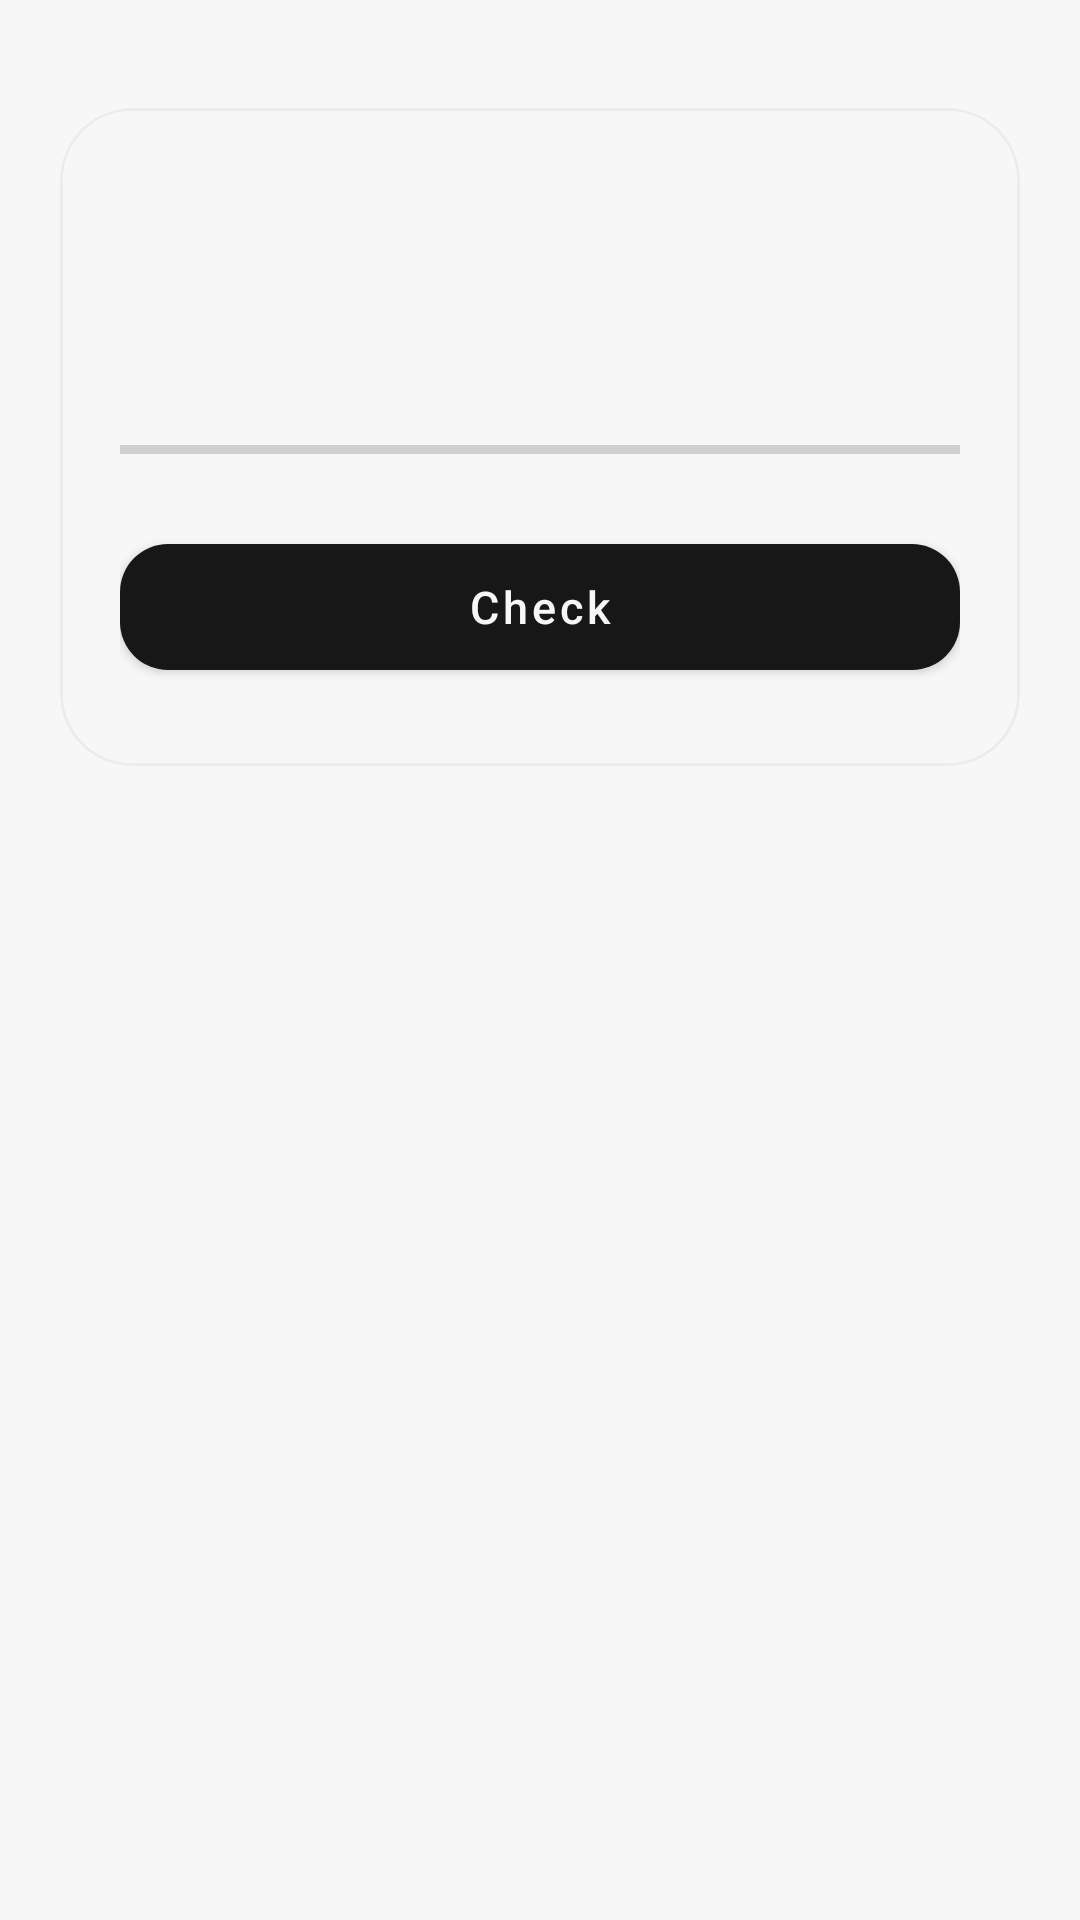

Here is an Android app screen rendered from its layout file. Give the layout XML and the strings, colors and styles it references.
<!-- AndroidManifest.xml: activity theme Theme.ZapretMobile.Settings -->
<!-- res/layout/activity_update.xml -->
<?xml version="1.0" encoding="utf-8"?>
<androidx.core.widget.NestedScrollView xmlns:android="http://schemas.android.com/apk/res/android"
    xmlns:app="http://schemas.android.com/apk/res-auto"
    xmlns:tools="http://schemas.android.com/tools"
    android:layout_width="match_parent"
    android:layout_height="match_parent"
    android:background="@color/zapret_mist"
    android:fillViewport="true"
    android:overScrollMode="never">

    <LinearLayout
        android:layout_width="match_parent"
        android:layout_height="wrap_content"
        android:orientation="vertical"
        android:paddingStart="20dp"
        android:paddingTop="28dp"
        android:paddingEnd="20dp"
        android:paddingBottom="28dp">

        <com.google.android.material.card.MaterialCardView
            android:id="@+id/update_notice"
            android:layout_width="match_parent"
            android:layout_height="wrap_content"
            android:layout_marginBottom="14dp"
            android:visibility="gone"
            app:cardBackgroundColor="@color/zapret_instrument_surface"
            app:cardCornerRadius="20dp"
            app:cardElevation="0dp"
            app:strokeColor="@color/zapret_violet"
            app:strokeWidth="1dp"
            tools:visibility="visible">

            <LinearLayout
                android:layout_width="match_parent"
                android:layout_height="wrap_content"
                android:gravity="center_vertical"
                android:orientation="horizontal"
                android:paddingStart="18dp"
                android:paddingTop="14dp"
                android:paddingEnd="12dp"
                android:paddingBottom="14dp">

                <LinearLayout
                    android:layout_width="0dp"
                    android:layout_height="wrap_content"
                    android:layout_weight="1"
                    android:orientation="vertical">

                    <TextView
                        android:layout_width="wrap_content"
                        android:layout_height="wrap_content"
                        android:fontFamily="sans-serif-medium"
                        android:text="@string/update_notice_title"
                        android:textColor="@color/zapret_instrument_text"
                        android:textSize="15sp" />

                    <TextView
                        android:id="@+id/update_notice_version"
                        android:layout_width="wrap_content"
                        android:layout_height="wrap_content"
                        android:layout_marginTop="3dp"
                        android:fontFamily="monospace"
                        android:textColor="@color/zapret_instrument_muted"
                        android:textSize="12sp"
                        tools:text="Version 0.3.4" />
                </LinearLayout>

                <com.google.android.material.button.MaterialButton
                    android:id="@+id/update_notice_download"
                    style="@style/Widget.MaterialComponents.Button.TextButton"
                    android:layout_width="wrap_content"
                    android:layout_height="48dp"
                    android:fontFamily="sans-serif-medium"
                    android:minWidth="0dp"
                    android:paddingStart="12dp"
                    android:paddingEnd="12dp"
                    android:text="@string/update_download_install"
                    android:textAllCaps="false"
                    android:textColor="@color/zapret_violet_soft"
                    android:textSize="13sp"
                    app:rippleColor="@color/zapret_instrument" />
            </LinearLayout>
        </com.google.android.material.card.MaterialCardView>

        <com.google.android.material.card.MaterialCardView
            android:layout_width="match_parent"
            android:layout_height="wrap_content"
            android:layout_marginTop="8dp"
            app:cardBackgroundColor="@color/zapret_instrument"
            app:cardCornerRadius="24dp"
            app:cardElevation="0dp"
            app:strokeColor="@color/zapret_instrument_surface"
            app:strokeWidth="1dp">

            <LinearLayout
                android:layout_width="match_parent"
                android:layout_height="wrap_content"
                android:gravity="center_horizontal"
                android:orientation="vertical"
                android:paddingStart="20dp"
                android:paddingTop="30dp"
                android:paddingEnd="20dp"
                android:paddingBottom="26dp">

                <TextView
                    android:id="@+id/update_version"
                    android:layout_width="wrap_content"
                    android:layout_height="wrap_content"
                    android:fontFamily="monospace"
                    android:letterSpacing="0.04"
                    android:textColor="@color/zapret_instrument_text"
                    android:textSize="22sp"
                    tools:text="0.2.9 → 0.3.0" />

                <TextView
                    android:id="@+id/update_status"
                    android:layout_width="match_parent"
                    android:layout_height="wrap_content"
                    android:layout_marginTop="14dp"
                    android:accessibilityLiveRegion="polite"
                    android:gravity="center"
                    android:textColor="@color/zapret_instrument_muted"
                    android:textSize="14sp"
                    tools:text="Checking…" />

                <ProgressBar
                    android:id="@+id/update_progress"
                    style="?android:attr/progressBarStyleHorizontal"
                    android:layout_width="match_parent"
                    android:layout_height="3dp"
                    android:layout_marginTop="20dp"
                    android:indeterminateTint="@color/zapret_violet"
                    android:max="100"
                    android:progressTint="@color/zapret_violet" />

                <com.google.android.material.button.MaterialButton
                    android:id="@+id/update_primary"
                    android:layout_width="match_parent"
                    android:layout_height="54dp"
                    android:layout_marginTop="24dp"
                    android:fontFamily="sans-serif-medium"
                    android:text="@string/update_check"
                    android:textAllCaps="false"
                    android:textColor="@color/zapret_mist"
                    android:textSize="15sp"
                    app:backgroundTint="@color/zapret_violet"
                    app:cornerRadius="16dp" />

                <com.google.android.material.button.MaterialButton
                    android:id="@+id/update_channel"
                    style="@style/Widget.MaterialComponents.Button.TextButton"
                    android:layout_width="match_parent"
                    android:layout_height="48dp"
                    android:layout_marginTop="6dp"
                    android:fontFamily="sans-serif-medium"
                    android:text="@string/update_channel"
                    android:textAllCaps="false"
                    android:textColor="@color/zapret_instrument_muted"
                    android:textSize="13sp"
                    android:visibility="gone"
                    app:rippleColor="@color/zapret_instrument_surface" />
            </LinearLayout>
        </com.google.android.material.card.MaterialCardView>
    </LinearLayout>
</androidx.core.widget.NestedScrollView>
<!-- resources referenced by this layout -->
<resources>
  <color name="zapret_instrument">#F7F7F7</color>
  <color name="zapret_instrument_muted">#626262</color>
  <color name="zapret_instrument_surface">#ECECEC</color>
  <color name="zapret_instrument_text">#171717</color>
  <color name="zapret_mist">#F7F7F7</color>
  <color name="zapret_violet">#171717</color>
  <color name="zapret_violet_soft">#111111</color>
  <string name="update_channel">Updates channel</string>
  <string name="update_check">Check</string>
  <string name="update_download_install">Download and install</string>
  <string name="update_notice_title">Update available</string>
  <style name="Theme.ZapretMobile.Settings" parent="Theme.MaterialComponents.DayNight.DarkActionBar">
          <item name="colorPrimary">@color/zapret_violet</item>
          <item name="colorPrimaryVariant">@color/zapret_violet_dark</item>
          <item name="colorOnPrimary">@color/zapret_mist</item>
          <item name="colorSecondary">@color/zapret_violet</item>
          <item name="colorSecondaryVariant">@color/zapret_violet_dark</item>
          <item name="colorOnSecondary">@color/zapret_mist</item>
          <item name="colorSurface">@color/zapret_porcelain</item>
          <item name="colorOnSurface">@color/zapret_ink</item>
          <item name="android:colorBackground">@color/zapret_mist</item>
          <item name="android:fontFamily">sans-serif</item>
          <item name="android:navigationBarColor">@color/zapret_mist</item>
          <item name="android:statusBarColor">@color/zapret_mist</item>
      </style>
  <color name="zapret_violet_dark">#303030</color>
  <color name="zapret_porcelain">#FFFFFF</color>
  <color name="zapret_ink">#171717</color>
</resources>
